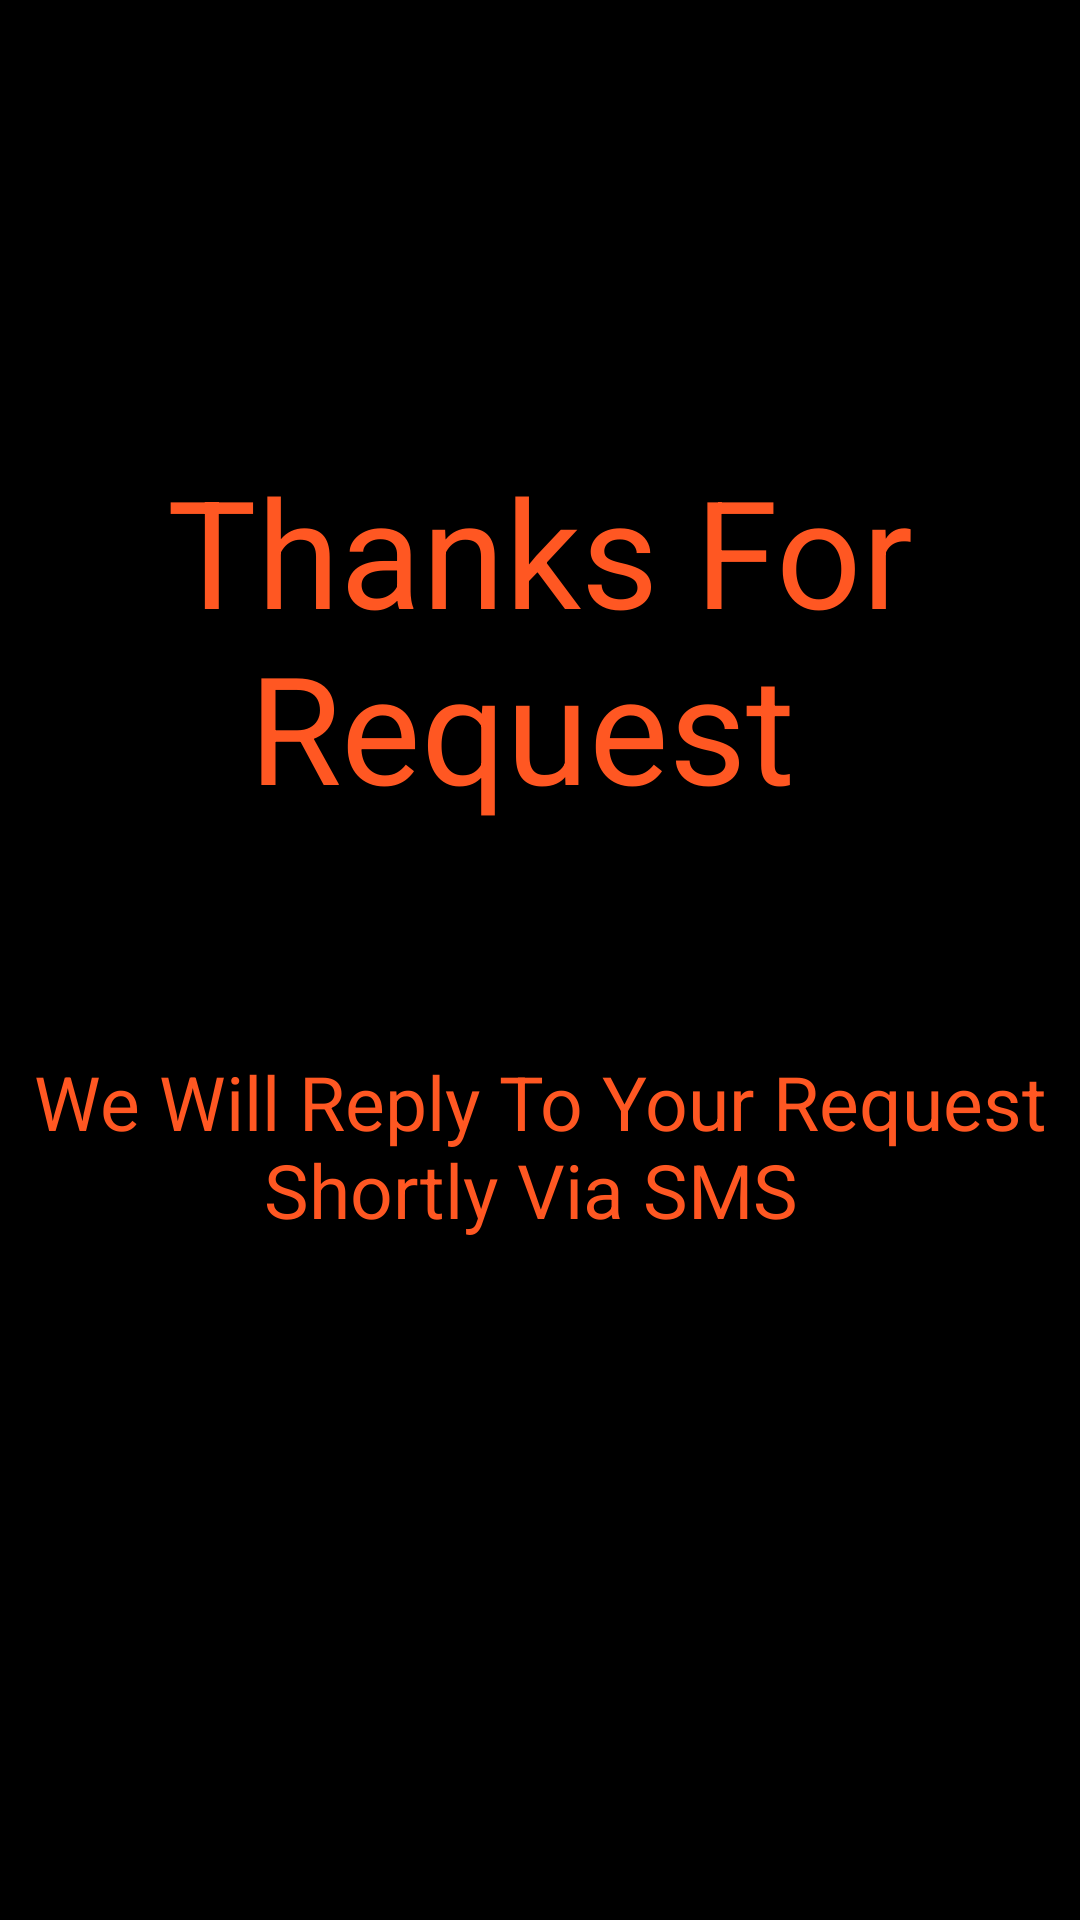

The Android layout XML behind this screen, and the referenced resources:
<!-- AndroidManifest.xml: application theme Theme.Fi -->
<!-- res/layout/activity_member_registeration_sucessful.xml -->
<?xml version="1.0" encoding="utf-8"?>
<LinearLayout xmlns:android="http://schemas.android.com/apk/res/android"
    xmlns:app="http://schemas.android.com/apk/res-auto"
    xmlns:tools="http://schemas.android.com/tools"
    android:layout_width="match_parent"
    android:layout_height="match_parent"
    tools:context=".Member_registeration_sucessful"
    android:background="@color/black"
    android:orientation="vertical"
    >

    <TextView
        android:layout_width="match_parent"
        android:layout_height="wrap_content"
        android:layout_marginTop="150dp"
        android:text="Thanks For Request "
        android:textColor="@color/orange"
        android:textSize="50dp"
        android:layout_gravity="center"
        android:gravity="center"
        />
    <TextView
        android:layout_width="match_parent"
        android:layout_height="wrap_content"
        android:layout_marginTop="75dp"
        android:text="We Will Reply To Your Request Shortly Via SMS "
        android:textColor="@color/orange"
        android:textSize="25dp"
        android:layout_gravity="center"
        android:gravity="center"
        />

</LinearLayout>
<!-- resources referenced by this layout -->
<resources>
  <color name="black">#FF000000</color>
  <color name="orange">#FF5722</color>
  <style name="Theme.Fi" parent="Theme.AppCompat.NoActionBar">
          
          <item name="colorPrimary">@color/purple_500</item>
          <item name="colorPrimaryVariant">@color/purple_700</item>
          <item name="colorOnPrimary">@color/white</item>
          
          <item name="colorSecondary">@color/teal_200</item>
          <item name="colorSecondaryVariant">@color/teal_700</item>
          <item name="colorOnSecondary">@color/black</item>
          
          <item name="android:statusBarColor" tools:targetApi="l">?attr/colorPrimaryVariant</item>
          
      </style>
  <color name="purple_500">#FF6200EE</color>
  <color name="purple_700">#FF3700B3</color>
  <color name="white">#FFFFFFFF</color>
  <color name="teal_200">#FF03DAC5</color>
  <color name="teal_700">#FF018786</color>
</resources>
